The GitHub repository FootOfTheFoot/garlic-grape-classifier contains a labelled image folder "Project_dataset_updated_split_OT" with 4 categories: garlic bulb, garlic clove, green grape, other grape. Examples follow, each with its label.

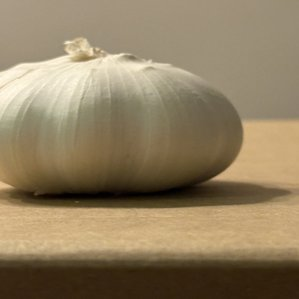
Label: garlic bulb

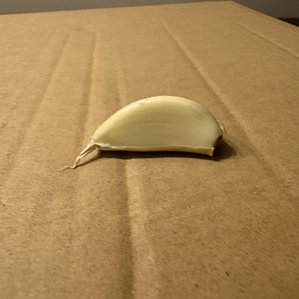
Label: garlic clove

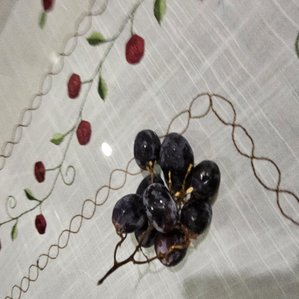
Label: other grape

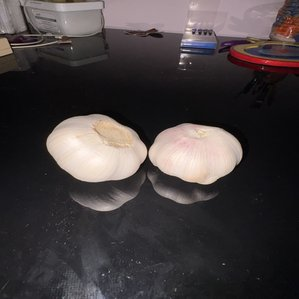
Label: garlic bulb

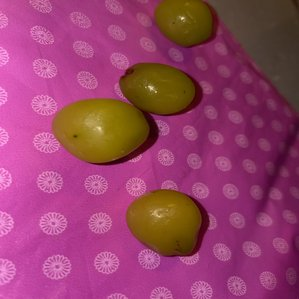
Label: green grape

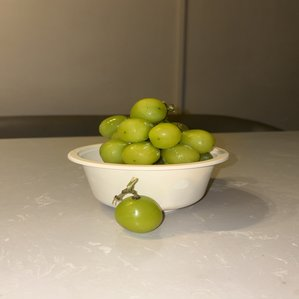
Label: green grape
